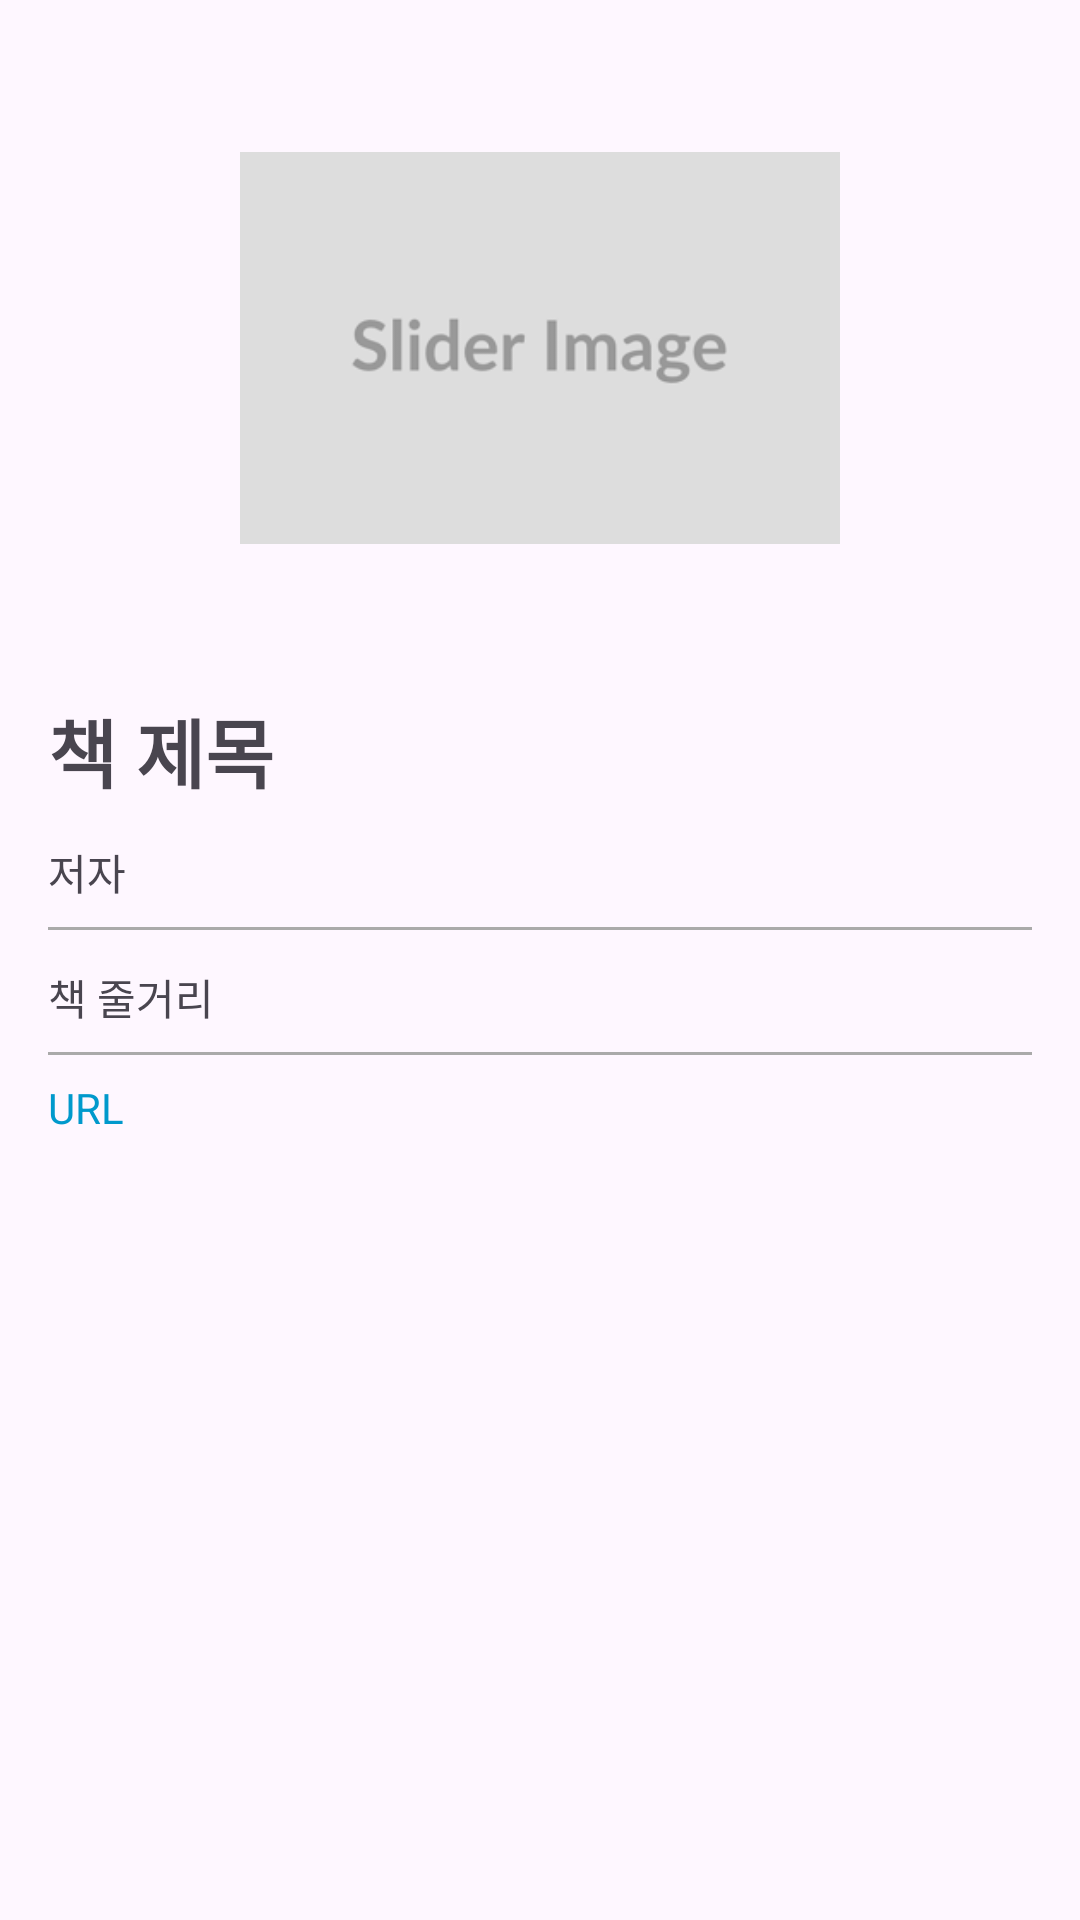

Here is an Android app screen rendered from its layout file. Give the layout XML and the strings, colors and styles it references.
<!-- AndroidManifest.xml: application theme Theme.IBook -->
<!-- res/layout/activity_book_detail.xml -->
<?xml version="1.0" encoding="utf-8"?>
<LinearLayout xmlns:android="http://schemas.android.com/apk/res/android"
    android:layout_width="match_parent"
    android:layout_height="match_parent"
    android:orientation="vertical"
    android:padding="16dp">

    <ImageView
        android:id="@+id/thumbnailImageView"
        android:layout_width="200dp"
        android:layout_height="200dp"
        android:layout_gravity="center"
        android:src="@drawable/image"/>

    <TextView
        android:id="@+id/titleTextView"
        android:layout_width="wrap_content"
        android:layout_height="wrap_content"
        android:text="책 제목"
        android:textSize="25sp"
        android:textStyle="bold"
        android:layout_marginTop="16dp"/>

    <TextView
        android:id="@+id/authorTextView"
        android:layout_width="wrap_content"
        android:layout_height="wrap_content"
        android:text="저자"
        android:layout_marginTop="12dp"/>

    <View
        android:layout_width="match_parent"
        android:layout_height="1dp"
        android:background="@android:color/darker_gray"
        android:layout_marginTop="8dp"/>

    <TextView
        android:id="@+id/contentTextView"
        android:layout_width="wrap_content"
        android:layout_height="wrap_content"
        android:text="책 줄거리"
        android:layout_marginTop="12dp"/>

    <View
        android:layout_width="match_parent"
        android:layout_height="1dp"
        android:background="@android:color/darker_gray"
        android:layout_marginTop="8dp"/>

    <TextView
        android:id="@+id/urlTextView"
        android:layout_width="wrap_content"
        android:layout_height="wrap_content"
        android:text="URL"
        android:textColor="@android:color/holo_blue_dark"
        android:layout_marginTop="8dp" />

</LinearLayout>
<!-- resources referenced by this layout -->
<resources>
  <!-- drawable image: png bitmap (drawable, 7869 bytes) -->
  <style name="Theme.IBook" parent="Base.Theme.IBook" />
  <style name="Base.Theme.IBook" parent="Theme.Material3.DayNight.NoActionBar">
          
          
      </style>
</resources>
